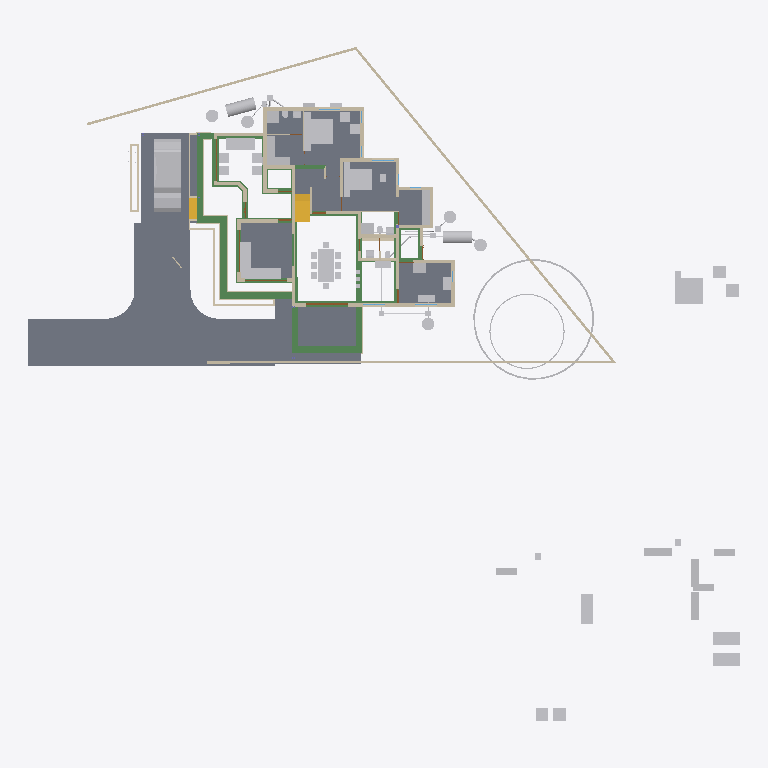
Plan cut of the same IFC building model at storey 'GF' (level 0.10 m, cut at 1.50 m), seen from above with north up, elements coloured by IFC class: 67 other elements (light grey), 48 walls (beige), 35 beams (green), 10 slabs (grey), 4 doors (brown), 2 stair flights (yellow). Cut surfaces are drawn darker.
Extent 50.8 m × 48.1 m × 10.9 m (x, y, z). Storeys (7): Footing at -0.72 m; 00 at 0.00 m; GF-MEP at 0.00 m; GF at 0.10 m; GF Lintel at 2.55 m; FF at 3.60 m; SF at 6.45 m. Elements (773): 208 IfcWall, 160 IfcBeam, 126 IfcColumn, 60 IfcPipeSegment, 50 IfcFurniture, 23 IfcDoor, 23 IfcRailing, 23 IfcWindow, 18 IfcSlab, 16 IfcSanitaryTerminal, 11 IfcRoof, 8 IfcPipeFitting.

HEADER;
FILE_DESCRIPTION(('ViewDefinition[DesignTransferView]'),'2;1');
FILE_NAME('AnilIFC.ifc','2025-06-04T09:05:28+05:30',(''),(''),'IfcOpenShell 0.8.2','Bonsai 0.8.2','');
FILE_SCHEMA(('IFC4X3'));
ENDSEC;
DATA;
#1=IFCPROJECT('0$WNUybvfAYORhaB4XNFsz',$,'My Project',$,$,$,$,(#14,#26),#9);
#30=IFCSITE('3M0IN1zgbAER3qQbvbHEyN',$,'My Site',$,$,#21593,$,$,$,$,$,$,$,$);
#2446=IFCSITE('1Q_c7uVcTCngKTLSlSECoW',$,'Site',$,$,#21603,#2459,$,$,$,$,$,$,$);
#36=IFCBUILDING('1$IA7hdqP7iPKszbJPMQXv',$,'My Building',$,$,#21598,$,$,$,$,$,$);
#42=IFCBUILDINGSTOREY('2kIwN_l2HEff17hxWulS$t',$,'00',$,$,#21448,$,$,$,$);
#96=IFCBUILDINGSTOREY('1ytHU9NMr9xuhR6nOuParS',$,'GF',$,$,#213466,$,$,$,$);
#113=IFCBUILDINGSTOREY('02Wk4pOKz6S8OjqfsSxw3f',$,'FF',$,$,#212981,$,$,$,$);
#12120=IFCBUILDINGSTOREY('30jjxh13H5ZfRPWBSBUv3P',$,'GF Lintel',$,$,#205699,$,$,$,$);
#63201=IFCBUILDINGSTOREY('29$z2S3$n8RvRPKj7iW$sZ',$,'SF',$,$,#63429,$,$,$,$);
#108970=IFCBUILDINGSTOREY('3iWuMSe1v7khUzkZ98yZ0Z',$,'Footing',$,$,#108991,$,$,$,$);
#147287=IFCBUILDINGSTOREY('2KbWokeHD6$ezCcWwHlXSS',$,'GF-MEP',$,$,#147303,$,$,$,$);
#102656=IFCSLAB('0PC2wOFKfA58MASSpvqWe1',$,'Slab',$,$,#214566,#102677,$,$);
#15926=IFCSLAB('0jKIsjEsnD1OzlWHdbrHaP',$,'Slab',$,$,#214471,#15940,$,$);
#144964=IFCSLAB('26vf0ogu9C3812sFdsj2Hs',$,'Slab',$,$,#217441,#144979,$,$);
#97782=IFCSLAB('2H_RNqbb95NBqUBEz4KwU3',$,'Slab',$,$,#214531,#97803,$,$);
#155018=IFCSLAB('10n62fAh17LfjHSjB4D384',$,'Slab',$,$,#217446,#155029,$,$);
#221614=IFCSLAB('3u4F3L3af6dgMderThQ_$K',$,'Slab',$,$,#222336,#221625,$,$);
#9759=IFCVEHICLE('1oADfEVWn0tPCUY0EM8eBG',$,'Vehicle',$,$,#44509,#9791,$,$);
#200045=IFCSLAB('22JovtuMj0thdM9sQLc68P',$,'Slab',$,$,#217456,#200056,$,$);
#207028=IFCSLAB('1vHk_ADTL0nR6_Ud9YvFeb',$,'Slab',$,$,#217431,#207039,$,$);
#14987=IFCWALL('3QvJTaeo13jR4q00Btfvpq',$,'Wall',$,$,#70690,#14998,$,$);
#18400=IFCFURNITURE('1R50XvKDL8EfbTnGY_njcY',$,'Furniture',$,$,#213566,#18399,$,$);
#15105=IFCWALL('2$tbsWQJT3PftHdFdSZRzF',$,'Wall',$,$,#70658,#15116,$,$);
#18901=IFCFURNITURE('24hcVyXrH4tf35GE4proyw',$,'Furniture',$,$,#213496,#18900,$,$);
#25612=IFCFURNITURE('2akChVyKvEohXfhOaKw10T',$,'Furniture',$,$,#213536,#25644,$,$);
#18777=IFCFURNITURE('1aP3zeWsL0ZQXEuRipuWXs',$,'Furniture',$,$,#213651,#18776,$,$);
#14884=IFCWALL('0MuvIxI8bFFxmzWw1hEsL7',$,'Wall',$,$,#70633,#14890,$,$);
#76381=IFCGEOGRAPHICELEMENT('2pfiLi3vv79x_8U6RE3CYp',$,'GeographicElement',$,$,#76413,#76449,$,$);
#25270=IFCFURNITURE('1LH09B9mjBF9cFS_bJydOX',$,'Furniture',$,$,#214486,#25301,$,$);
#224181=IFCBEAM('1lOzUHGlPFNPq2APRJQhx3',$,'Beam',$,$,#224599,#224192,$,$);
#227103=IFCSLAB('0NbiMhbl5Aeupc5Fq7gpT3',$,'Slab',$,$,#227654,#227114,$,$);
#224352=IFCBEAM('23FH9RV_1E2v_be4La2L6h',$,'Beam',$,$,#224522,#224363,$,$);
#222691=IFCBEAM('26WoSBV6T7mwmntGCIeDEB',$,'Beam',$,$,#225223,#222702,$,$);
#604=IFCWALL('0vQHFjq6DDjRfeuf4$xxQH',$,'Wall',$,$,#214786,#615,$,$);
#224306=IFCBEAM('2qh6QHiQvE0f1IxK_gahKm',$,'Beam',$,$,#224554,#224317,$,$);
#10353=IFCSTAIRFLIGHT('2Zm0rZgTbDdgxMEp5bq$9_',$,'StairFlight',$,$,#219994,#10385,$,12,11,0.183333337306976,0.150000005960464,.STRAIGHT.);
#204209=IFCTANK('3q6lEx8ZHBQhgG6s0DuiFc',$,'Tank',$,$,#241011,#204221,$,$);
#188=IFCWALL('1PzxetMNn7avsyHCxKbrs1',$,'Wall',$,$,#214756,#199,$,$);
#17678=IFCFURNITURE('2bin7WsULDjPeLfYKRFVAv',$,'Furniture',$,$,#213631,#17677,$,$);
#17233=IFCFURNITURE('0T3ErBLYfCbANjLJsek21j',$,'Furniture.012',$,$,#213621,#17232,$,$);
#18864=IFCFURNITURE('3pKgwG2ITCbQ1PcX8XbhFK',$,'Furniture',$,$,#213626,#18863,$,$);
#299=IFCWALL('3YOHcsAdT3PO$57Bo2wlO0',$,'Wall',$,$,#214781,#310,$,$);
#17628=IFCFURNITURE('17qZxJfnjAUwxgeyWuttn3',$,'Furniture',$,$,#213501,#17627,$,$);
#204314=IFCTANK('0xrqd_jgXCwP7slnJ3Jh45',$,'Tank',$,$,#241473,#204328,$,$);
#516=IFCWALL('0kHakQ$Fb8lPUKd_GxCfr6',$,'Wall',$,$,#218724,#527,$,$);
#149790=IFCBEAM('1a$n3x3YjFg97HuR3xHsyR',$,'Beam',$,$,#152152,#149801,$,$);
#25314=IFCFURNITURE('0Rgq7HzdzEhvU_dNff47Wu',$,'Furniture',$,$,#213531,#25343,$,$);
#222626=IFCBEAM('0rFvcNLZ9CSuFVM_t9qACn',$,'Beam',$,$,#222627,#222637,$,$);
#224441=IFCBEAM('3aq03j5wD3e9jvUmC0BPzl',$,'Beam',$,$,#224476,#224452,$,$);
#224378=IFCBEAM('0Pziw04D1CpgNTMXWLRe3H',$,'Beam',$,$,#224427,#224389,$,$);
#74869=IFCGEOGRAPHICELEMENT('3qyTpdBrLCaxCPBVEhKmZp',$,'GeographicElement',$,$,#76320,#74901,$,$);
#153032=IFCBEAM('0Lg9H3X11CLvuYUlttgRuM',$,'Beam',$,$,#153747,#153043,$,$);
#16799=IFCFURNITURE('055N_$xmX9ZQbc0CYFtvE3',$,'Furniture',$,$,#213571,#16798,$,$);
#17096=IFCFURNITURE('0yYwZAg3jFQvkxBxQ0MGp1',$,'Furniture',$,$,#213576,#17095,$,$);
#18669=IFCFURNITURE('0_rDbuDo58VxsMmqMXWGXl',$,'Furniture',$,$,#213581,#18668,$,$);
#1217=IFCWALL('2Q5YCkzor9Ngjftvgr0hJV',$,'Wall',$,$,#214881,#1228,$,$);
#25122=IFCFURNITURE('0eMwo17SHA2AtkijqvowIK',$,'Furniture',$,$,#213641,#25153,$,$);
#154500=IFCBEAM('080XFfqrn6FfLsy8Inj5Im',$,'Beam',$,$,#154551,#154511,$,$);
#423=IFCWALL('1yZ5GwNe15fArSzrc3cNGE',$,'Wall',$,$,#214811,#434,$,$);
#454=IFCWALL('1cEUYXkQ18g8A2AkmtiTwk',$,'Wall',$,$,#214886,#465,$,$);
#17365=IFCFURNITURE('0Tjm9jror8bPxG689sHAj8',$,'Furniture',$,$,#213601,#17364,$,$);
#17439=IFCFURNITURE('076SYXiXP7jhnOyre$gCoP',$,'Furniture',$,$,#213486,#17438,$,$);
#6545=IFCSTAIRFLIGHT('3mjK21MVj5Wxp88atmNL9l',$,'StairFlight',$,$,#60989,#6544,$,2,1,0.150000005960464,0.25,.STRAIGHT.);
#25161=IFCFURNITURE('3ia0j471fEl9_3EcPDtlMf',$,'Furniture',$,$,#213526,#29497,$,$);
#19988=IFCWALL('1w6VKMxRj2hObZ_QLhIAvk',$,'Wall',$,$,#214776,#19999,$,$);
#151408=IFCBEAM('11UmVD6Hv2zOoPXsLeu2$6',$,'Beam',$,$,#218179,#151419,$,$);
#842=IFCWALL('3BP$Kj7eL8rfLzufr5wfXy',$,'Wall',$,$,#214816,#853,$,$);
#17513=IFCFURNITURE('0VTCb1Evn558OH68N69Eaz',$,'Furniture',$,$,#213606,#17512,$,$);
#18827=IFCFURNITURE('0zixzxSUv7NBPjkhBn6BwL',$,'Furniture',$,$,#213491,#18826,$,$);
#57461=IFCWALL('22p$gjPlf4_fmH50hLiwEg',$,'Wall',$,$,#165724,#57472,$,$);
#223284=IFCWALL('1kJplBRRT1Fh3voe2XeS0$',$,'Wall',$,$,#225036,#223295,$,$);
#150465=IFCBEAM('3oiz4vW992SAq93f3Yx8gc',$,'Beam',$,$,#218332,#150476,$,$);
#17045=IFCFURNITURE('3keQdM9i5FJ9JBwmsM_Qg3',$,'Furniture',$,$,#213586,#17044,$,$);
#17328=IFCFURNITURE('3InpbPAMj2MBzrSOMYlvHV',$,'Furniture',$,$,#213591,#17327,$,$);
#224207=IFCBEAM('3HlITzGVjEufUK_QGi9Zvr',$,'Beam',$,$,#224618,#224218,$,$);
#23313=IFCSANITARYTERMINAL('2AQwLasl50KvvqUmlCa0I7',$,'SanitaryTerminal',$,$,#214841,#23345,$,$);
#153666=IFCBEAM('0MIPwZEUXATv$BBWagWbD4',$,'Beam',$,$,#153932,#153677,$,$);
#25356=IFCSANITARYTERMINAL('0DGlzq0Xv7KwIjCvA14zlk',$,'SanitaryTerminal',$,$,#214921,#25369,$,$);
#130=IFCWALL('04CHTr6Lj4wPvBnmyPYJ6Z',$,'Wall',$,$,#214751,#138,$,$);
#144998=IFCSLAB('32xDgTD3b17PKhJCvtkc6X',$,'Slab',$,$,#227649,#145009,$,$);
#38948=IFCWALL('0ipxxeBA962ABePks$Jpav',$,'Wall',$,$,#166017,#38979,$,$);
#85080=IFCELECTRICAPPLIANCE('3r3ymMflv8O8jCD$O86PPW',$,'ElectricAppliance',$,$,#214506,#85111,$,$);
#18714=IFCFURNITURE('0sWiAZchD9CQr_lkdFZUTW',$,'Furniture',$,$,#213596,#18713,$,$);
#73000=IFCWALL('3z7g50jMX4Rh8$1_kKCMxL',$,'Wall',$,$,#165780,#73011,$,$);
#204345=IFCTANK('3jsxGxAp58sw79OAt0NNOi',$,'Tank',$,$,#241190,#204359,$,$);
#241282=IFCTANK('1ClSFGRB94D9XhBcG3RnFX',$,'Tank',$,$,#241488,#241296,$,$);
#204417=IFCTANK('0_px9uMVP1dAH9R0Cr5xQq',$,'Tank',$,$,#241021,#204431,$,$);
#204391=IFCTANK('2pDktfyT55gPAnZ5QEFKIh',$,'Tank',$,$,#241031,#204405,$,$);
#241191=IFCTANK('3quQ9kmFP6aO36dq$oh0hE',$,'Tank',$,$,#241483,#241205,$,$);
#57537=IFCWALL('0RVWYaWSX1oeXNJZV9D28p',$,'Wall',$,$,#165897,#57548,$,$);
#86224=IFCSANITARYTERMINAL('2biCU27_zEgBtPNwtE6wvd',$,'SanitaryTerminal',$,$,#214966,#86256,$,$);
#699=IFCWALL('1YEXD_311BPxR14yKIlEMz',$,'Wall',$,$,#214771,#710,$,$);
#223342=IFCWALL('2UZAob87z8egHUuMapM6YH',$,'Wall',$,$,#225018,#223353,$,$);
#238580=IFCSANITARYTERMINAL('1Z8TkyZjD51erRHz0hnI0S',$,'SanitaryTerminal',$,$,#238620,#238593,$,$);
#392=IFCWALL('3Qya9ZYJP97B1xsfIiUBer',$,'Wall',$,$,#214821,#403,$,$);
#1440=IFCWALL('3GLM2Z4Pf1HOc7RaVPeooN',$,'Wall',$,$,#214861,#1451,$,$);
#82229=IFCWALL('1dZywMfXH8hBJcwgdnriym',$,'Wall',$,$,#226080,#82266,$,$);
#154273=IFCBEAM('1XRnEmK9H0BQ9w5Vz4gh4C',$,'Beam',$,$,#154322,#154284,$,$);
#142134=IFCBEAM('14qZT0W4L2H8jVZf6E8d6q',$,'Beam',$,$,#218480,#142145,$,$);
#29358=IFCWALL('3U3_2IE6LES8tAXzbZT3By',$,'Wall',$,$,#214856,#29370,$,$);
#220591=IFCWALL('3GMSJZXA14vBkb5sJHOMvl',$,'Wall',$,$,#220722,#220628,$,$);
#1892=IFCWALL('2btlAvQzb6KvChKkPyT1tL',$,'Wall',$,$,#221475,#1903,$,$);
#86279=IFCELECTRICAPPLIANCE('1lTy1pOgr4efy1fl4xNZg$',$,'ElectricAppliance',$,$,#214911,#86311,$,$);
#4273=IFCWALL('1oh7zEnUH4yxmpd05lCSWC',$,'Wall',$,$,#214851,#4284,$,$);
#22214=IFCFURNITURE('0KTzOcFqX39OX7TZqBe6XZ',$,'Furniture',$,$,#213516,#22227,$,$);
#22327=IFCFURNITURE('2JUXPztkjFqBln5k4xn9m1',$,'Furniture',$,$,#213506,#22340,$,$);
#22388=IFCFURNITURE('31n1J_$I57pu5jDAm8k1r8',$,'Furniture',$,$,#213656,#22401,$,$);
#22421=IFCFURNITURE('2zy8cDFfn09g6xCglxdYzf',$,'Furniture',$,$,#213661,#22434,$,$);
#150004=IFCBEAM('0Wq3PonavD4woKKxMkERIJ',$,'Beam',$,$,#218240,#150015,$,$);
#1756=IFCWALL('1k48VKPdv0Vg_oNqsf$EZh',$,'Wall',$,$,#214766,#1767,$,$);
#149583=IFCBEAM('0jjyRdsLz72vam6tv77R1y',$,'Beam',$,$,#154784,#149594,$,$);
#138833=IFCWALL('28JS9ZVTrCrhN46P$xeur9',$,'Wall',$,$,#203845,#138844,$,$);
#154579=IFCBEAM('1PLUaeYxr8p9h7F8BQJXhz',$,'Beam',$,$,#155138,#154590,$,$);
#22162=IFCFURNITURE('1HAj9Qqb15fxKqqLnUY5tx',$,'Furniture',$,$,#213511,#22194,$,$);
#22355=IFCFURNITURE('1ER_YDI7H04eJegewwbPZx',$,'Furniture',$,$,#213521,#22368,$,$);
#153761=IFCBEAM('0JE0A_M8D9_egBrIEG$q7Y',$,'Beam',$,$,#153823,#153772,$,$);
#1657=IFCWALL('1k5DFfksL0DBm8B9dpCj$F',$,'Wall',$,$,#214761,#1668,$,$);
#203639=IFCBEAM('27gWilPZbAdwC6C_lbC_HJ',$,'Beam',$,$,#204937,#203650,$,$);
#12250=IFCDOOR('2BRBKprhj7ox11yrDLu5ws',$,'Door',$,$,#112401,#36046,$,$,$,$,$,$);
#203391=IFCBEAM('2U3cZlwZDD7fjBU6g6wJMw',$,'Beam',$,$,#203474,#203402,$,$);
#203739=IFCBEAM('3j2TBnNUr6rw22fCpcS01U',$,'Beam',$,$,#204781,#203750,$,$);
#154183=IFCBEAM('0Yihe8znn258ntGVME035D',$,'Beam',$,$,#218258,#154194,$,$);
#222498=IFCWALL('1kgHzvkLH2B8MABxWXD1tV',$,'Wall',$,$,#224962,#222509,$,$);
#48854=IFCBEAM('3U47t32W1D9x3RIjIi17rc',$,'Beam',$,$,#213691,#48865,$,$);
#150234=IFCBEAM('2B8XZeXov5DwUqjkCLUQAb',$,'Beam',$,$,#218069,#150245,$,$);
#150491=IFCBEAM('2osefDFyT39RvPBFJKNEEC',$,'Beam',$,$,#218314,#150502,$,$);
#152267=IFCBEAM('0fm6yBtbr6jhrDshJ366vP',$,'Beam',$,$,#202857,#152278,$,$);
#945=IFCWALL('3f0b5i_z5A1wo_s5RrCXKn',$,'Wall',$,$,#214746,#956,$,$);
#268=IFCWALL('2RgLl6fRz15frDI_PC4t9e',$,'Wall',$,$,#214846,#279,$,$);
#25382=IFCSANITARYTERMINAL('2vD3tSgcTBU8lPnKKbK96B',$,'SanitaryTerminal',$,$,#214926,#25395,$,$);
#25460=IFCSANITARYTERMINAL('0u$EF64DX2vwQITCsVFWKX',$,'SanitaryTerminal',$,$,#214956,#25473,$,$);
#59003=IFCWALL('0QbKQ4QwXCE91xtueIIBH_',$,'Wall',$,$,#165935,#59014,$,$);
#65015=IFCBEAM('1H_xJU4fn99g6PolxbP1In',$,'Beam',$,$,#214196,#65026,$,$);
#154992=IFCBEAM('14zvi$Bpb4xwFJ3Mb45n0x',$,'Beam',$,$,#155143,#155003,$,$);
#23233=IFCSANITARYTERMINAL('0AyAwyofT05v1O_NxO0jH2',$,'SanitaryTerminal',$,$,#214836,#23265,$,$);
#224238=IFCBEAM('0RkNPsyYb1TBDATBUb_Qxu',$,'Beam',$,$,#225146,#224249,$,$);
#113194=IFCWALL('1WVu$Hs8fEuOKpLmv8LTuy',$,'Wall',$,$,#214896,#113205,$,$);
#153977=IFCBEAM('0TWa$AyqT83PWOB1D1JXxe',$,'Beam',$,$,#203610,#153988,$,$);
#53022=IFCBEAM('0lKseJo1n4YASRH6Y4ypCb',$,'Beam',$,$,#213706,#53033,$,$);
#57210=IFCWALL('3YfBuLdxrF$B0Hmh7k8yp1',$,'Wall',$,$,#165760,#57216,$,$);
#1172=IFCWALL('2GwPRnCnz058ACz_ZbcJ05',$,'Wall',$,$,#214801,#1183,$,$);
#209764=IFCWALL('0qBCl2ugT0JfvcYXuy7ufx',$,'Wall',$,$,#219466,#209776,$,$);
#18632=IFCFURNITURE('2XUZmvobvC1gsAzioRJWb7',$,'Furniture',$,$,#213646,#18631,$,$);
#98113=IFCFURNITURE('10jljVhcr49Q09$4qRzO8T',$,'Furniture',$,$,#214536,#98129,$,$);
#900=IFCWALL('1fOjCHp7n9IvAaRIenRr6l',$,'Wall',$,$,#214741,#911,$,$);
#98460=IFCFURNITURE('2o32gnRgj7JOnZ46_g1ygp',$,'Furniture',$,$,#214541,#98492,$,$);
#223216=IFCWALL('3zJ7Myx7H2ORNWcQ3MghXT',$,'Wall',$,$,#224944,#223227,$,$);
#225456=IFCUNITARYEQUIPMENT('2mz4WY6e9A9uGVHFg7b5gC',$,'UnitaryEquipment',$,$,#225561,#225469,$,$);
#225826=IFCUNITARYEQUIPMENT('3Yv$sbS$b2rO2b0ifjv81B',$,'UnitaryEquipment',$,$,#225839,#225834,$,$);
#223478=IFCWALL('1HZkZ5eW50X97Fhc$ZwN7s',$,'Wall',$,$,#224788,#223489,$,$);
#17157=IFCFURNITURE('3SbcOvQD51GhDFdMrfJy7o',$,'Furniture',$,$,#213481,#17156,$,$);
#17715=IFCFURNITURE('1K5CC3v$51_RkeRHCfWF1K',$,'Furniture',$,$,#213611,#17714,$,$);
#18521=IFCFURNITURE('30UJjqf1X57hbrPqq67ADj',$,'Furniture',$,$,#213616,#18520,$,$);
#25249=IFCFURNITURE('1SXHrIKEbF3Avs1_u_np1P',$,'Furniture',$,$,#214481,#25262,$,$);
#25207=IFCFURNITURE('2uCA7urEX5jwtO78eo2CJ0',$,'Furniture',$,$,#214476,#25220,$,$);
#34346=IFCDOOR('0OUxOPs7zFRAy3HKSliQuy',$,'Door',$,$,#112533,#34378,$,$,$,$,$,$);
#12800=IFCDOOR('39JD$kR8X0NPRTeSE4w5EH',$,'Door',$,$,#155270,#34459,$,$,$,$,$,$);
#46961=IFCDOOR('05FZZvsyf959qcUkPSLQsf',$,'Door',$,$,#110698,#46992,$,$,$,$,$,$);
#573=IFCWALL('2Qu9Lk0Sn4FwvPmybXWNcw',$,'Wall',$,$,#214891,#584,$,$);
#234953=IFCPIPESEGMENT('0joFklGhXC_OleRCxvcys9',$,'PipeSegment',$,$,#235012,#234987,$,$);
#36450=IFCWALL('1bzvSivc55Gu6ANT5eBo$k',$,'Wall',$,$,#215044,#36462,$,$);
#25408=IFCSANITARYTERMINAL('0qCZoCmrD1B9CO5Kg0plPw',$,'SanitaryTerminal',$,$,#235690,#25421,$,$);
#23273=IFCSANITARYTERMINAL('20JUjhvWbBRRjSV1SLXVka',$,'SanitaryTerminal',$,$,#227282,#23305,$,$);
#2056=IFCWALL('3m9H6N70nCXvzVOEeycG90',$,'Wall',$,$,#226062,#2067,$,$);
#221075=IFCPIPESEGMENT('24B4Qe5bfEpegGSk0e0W3i',$,'PipeSegment',$,$,#234293,#221109,$,$);
#201105=IFCWALL('3akkZCONn2Ve5yF4U7_f5I',$,'Wall',$,$,#214946,#201116,$,$);
#228252=IFCDISTRIBUTIONCHAMBERELEMENT('1bEtxl3iH9Nw8bzu5naMK2',$,'DistributionChamberElement',$,$,#229611,#228265,$,$);
#241077=IFCDISTRIBUTIONCHAMBERELEMENT('11E7Iaij59nBbwY35pFoIS',$,'DistributionChamberElement',$,$,#241468,#241090,$,$);
#19350=IFCWALL('1vmHNPZZf35A3$ZzlI3hrB',$,'Wall',$,$,#215380,#19361,$,$);
#25434=IFCSANITARYTERMINAL('2JE6HIrKjAm9pFdRxgG_wV',$,'SanitaryTerminal',$,$,#214961,#25447,$,$);
#154961=IFCBEAM('1M$X2N29PFLQx24Rv60e7t',$,'Beam',$,$,#217506,#154972,$,$);
#144717=IFCBEAM('2gxyEwCn948wb20WSxeeuS',$,'Beam',$,$,#144754,#144729,$,$);
#201014=IFCWALL('3WIbNLS754UOOY3WD4O$Nb',$,'Wall',$,$,#214941,#201025,$,$);
#2101=IFCWALL('31H7rpK8j5AxAH6BkyaHYJ',$,'Wall',$,$,#214831,#2112,$,$);
#227805=IFCDISTRIBUTIONCHAMBERELEMENT('3LLfssRtjDLvZhewAniMZP',$,'DistributionChamberElement',$,$,#234927,#227814,$,$);
#227958=IFCDISTRIBUTIONCHAMBERELEMENT('1894xrp1T3cwDgnU_JZNjD',$,'DistributionChamberElement',$,$,#234937,#227971,$,$);
#237961=IFCPIPESEGMENT('08C_or6AD7qhc8tvpi1tf8',$,'PipeSegment',$,$,#241071,#237995,$,$);
ENDSEC;